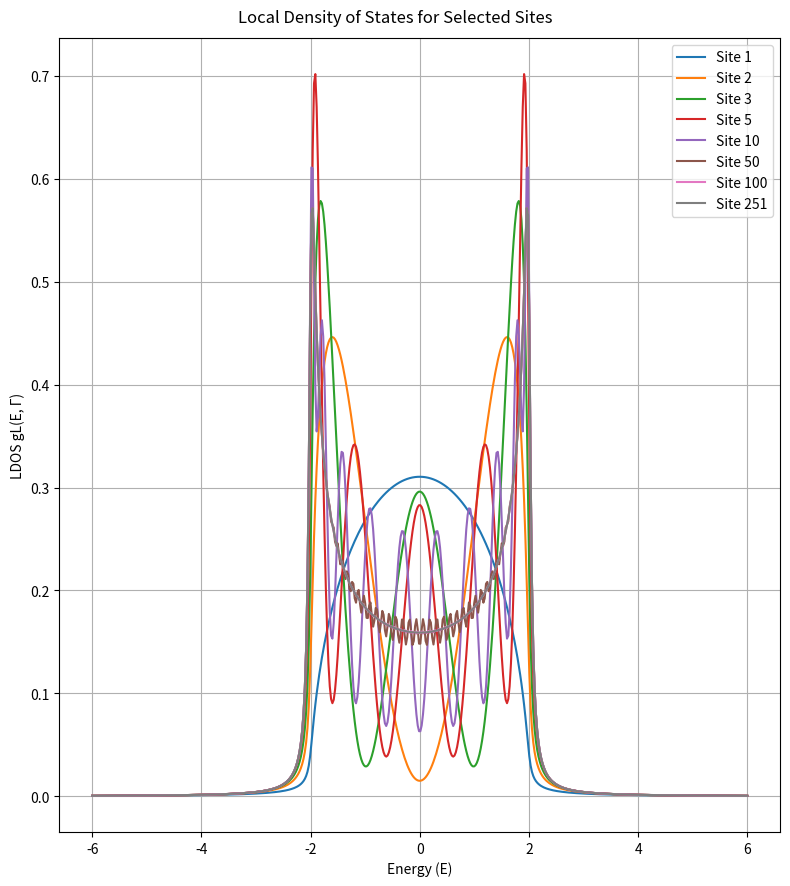
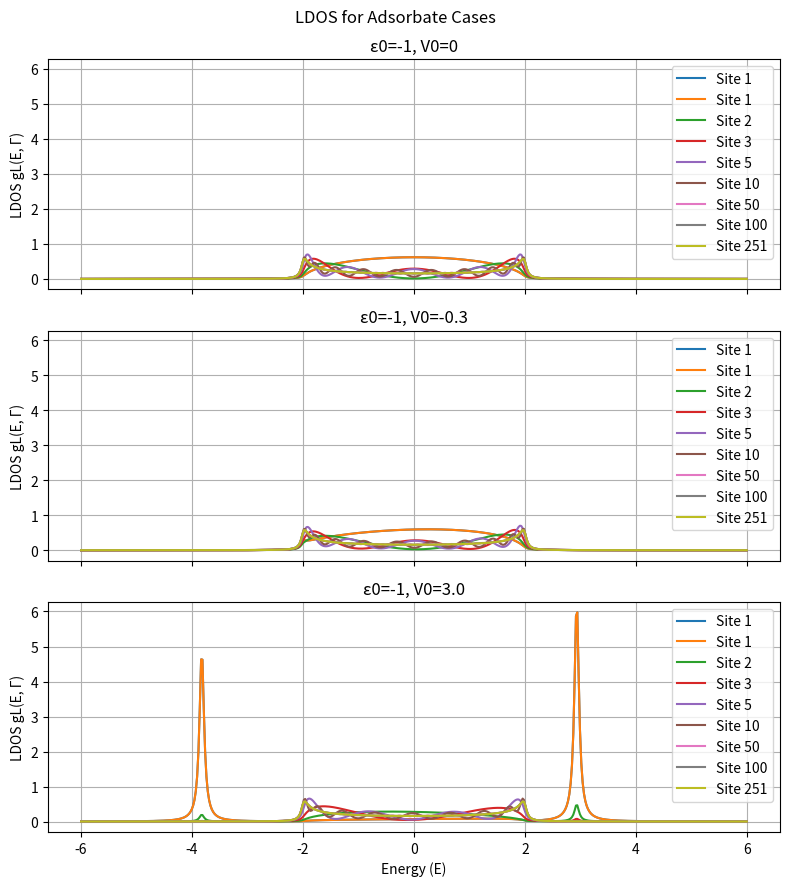

These figures' Python source, in order:
import numpy as np
import matplotlib.pyplot as plt
import time

def construct_hamiltonian(N, epsilon=0, V=-1, adsorbate=False, epsilon_0=-1, V_0=0):

    size = N + 1 if adsorbate else N
    H = np.zeros((size, size))
    np.fill_diagonal(H, epsilon)  # Set diagonal elements
    np.fill_diagonal(H[1:], V)    # Set lower diagonal elements
    np.fill_diagonal(H[:, 1:], V) # Set upper diagonal elements
    
    if adsorbate:
        H[-1, -1] = epsilon_0  
        H[-1, 0] = V_0  
        H[0, -1] = V_0  
    
    return H

def lorentzian(E, E_lambda, Gamma):
    return (Gamma / np.pi) / ((E - E_lambda)**2 + Gamma**2)

def compute_ldos(H, sites, E_range=(-6,6), Gamma=0.05, num_points=500):
    
    start_time = time.time() # Benchmarking
    
    E_values = np.linspace(E_range[0], E_range[1], num_points)
    eigenvalues, eigenvectors = np.linalg.eigh(H)  # Diagonalize H
    
    ldos = {site: np.zeros_like(E_values) for site in sites}
    
    for site in sites:
        for lambda_idx in range(len(eigenvalues)):
            ldos[site] += (np.abs(eigenvectors[site, lambda_idx])**2) * lorentzian(E_values, eigenvalues[lambda_idx], Gamma)
    
    end_time = time.time()
    print(f"LDOS computation time: {end_time - start_time:.4f} seconds")
    
    return E_values, ldos

def plot_ldos_stacked(E_values, ldos_dict, sites, adsorbate=False):
    num_plots = len(ldos_dict)
    fig, axes = plt.subplots(num_plots, 1, figsize=(8, 9), sharex=True, sharey=True)
    fig.suptitle("Local Density of States for Selected Sites")
    if adsorbate:
        fig.suptitle("LDOS for Adsorbate Cases")
    
    if num_plots == 1:
        axes = [axes]
    
    for idx, ((epsilon_0, V_0), ldos) in enumerate(ldos_dict.items()):
        for site in sites:
            axes[idx].plot(E_values, ldos[site], label=f"Site {site+1}")
        if adsorbate:    
            axes[idx].set_title(f"ε0={epsilon_0}, V0={V_0}")
        axes[idx].set_ylabel("LDOS gL(E, Γ)")
        axes[idx].legend()
        axes[idx].grid()
    
    axes[-1].set_xlabel("Energy (E)")
    plt.tight_layout()
    plt.show()

# Parameters
N = 501
sites = [0, 1, 2, 4, 9, 49, 99, 250]
Gamma = 0.05

# Task 1: Clean Surface
H_clean = construct_hamiltonian(N)
E_values_clean, ldos_clean = compute_ldos(H_clean, sites, Gamma=Gamma)
plot_ldos_stacked(E_values_clean, {("Clean", "Surface"): ldos_clean}, sites)

# Task 2: Surface with Adsorbate
adsorbate_cases = [(-1, 0), (-1, -0.3), (-1, 3.0)]
ldos_results = {}

for epsilon_0, V_0 in adsorbate_cases:
    H_adsorbate = construct_hamiltonian(N, adsorbate=True, epsilon_0=epsilon_0, V_0=V_0)
    E_values_ads, ldos_ads = compute_ldos(H_adsorbate, [0] + sites, Gamma=Gamma)
    ldos_results[(epsilon_0, V_0)] = ldos_ads

plot_ldos_stacked(E_values_ads, ldos_results, [0] + sites, adsorbate=True)
